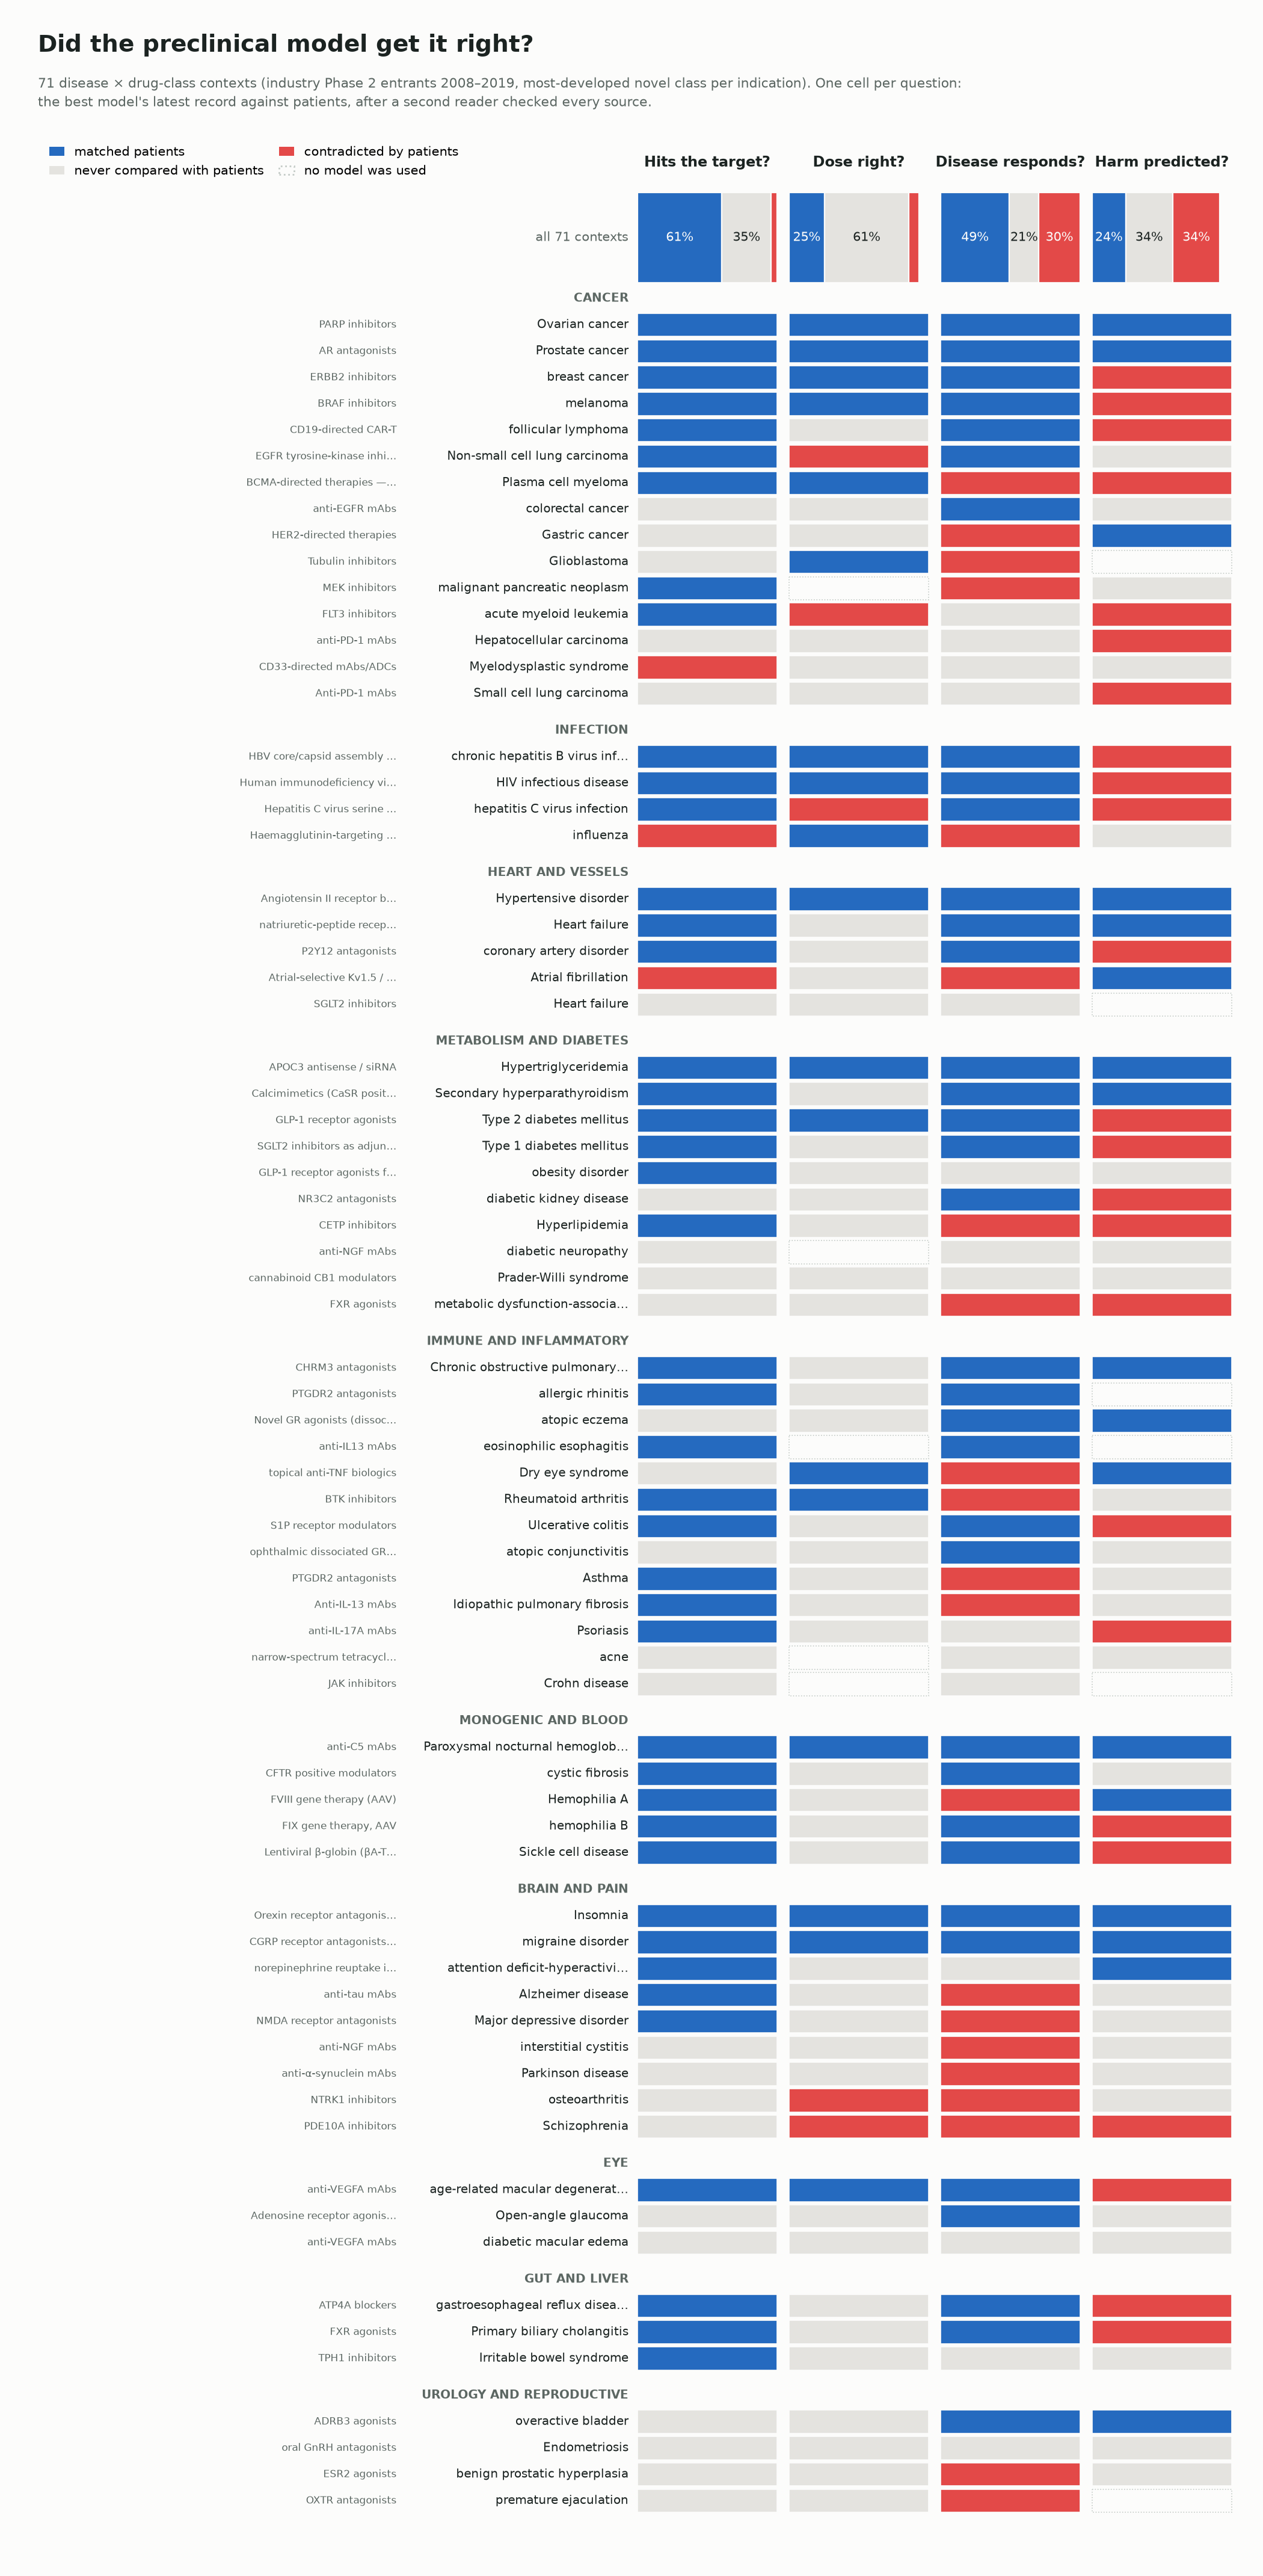

Here is the Python script that generated this plot:
"""Second attempt at the summary: one grid, three colours, read top to bottom.

    .venv/bin/python analyses/model-system-atlas/drafts/summary_v2.py

Rows = the 71 contexts grouped by what kind of thing the disease is (not the DB area), columns = the four
questions, cell = latest checker-corrected status in three colours (matched / never compared /
contradicted). A one-line bar above each column gives the column's split. Reads from matrix_cells.csv.
"""
import csv
import os
from collections import Counter, defaultdict

import matplotlib
matplotlib.use("Agg")
import matplotlib.pyplot as plt
from matplotlib.patches import Patch, Rectangle

HERE = os.path.dirname(os.path.abspath(__file__))
SURFACE, INK, MUTED, RULE = "#fcfcfb", "#1b2321", "#5c6763", "#c4cbc7"
COL = {"matched": "#256abf", "never": "#e4e3df", "contra": "#e34948", "empty": "#fcfcfb"}
Q = [("engagement", "Hits the target?"), ("dose", "Dose right?"), ("efficacy", "Disease responds?"), ("safety", "Harm predicted?")]

GROUPS = {
    "Cancer": ["Non-small cell lung carcinoma", "breast cancer", "Prostate cancer", "colorectal cancer", "acute myeloid leukemia",
               "Hepatocellular carcinoma", "Plasma cell myeloma", "malignant pancreatic neoplasm", "Ovarian cancer", "melanoma",
               "Glioblastoma", "Myelodysplastic syndrome", "Gastric cancer", "Small cell lung carcinoma", "follicular lymphoma"],
    "Infection": ["HIV infectious disease", "chronic hepatitis B virus infection", "hepatitis C virus infection", "influenza"],
    "Heart and vessels": ["Atrial fibrillation", "Heart failure", "Hypertensive disorder", "coronary artery disorder"],
    "Metabolism and diabetes": ["Type 1 diabetes mellitus", "Type 2 diabetes mellitus", "obesity disorder", "Hyperlipidemia", "Hypertriglyceridemia",
                                "metabolic dysfunction-associated steatohepatitis", "Prader-Willi syndrome", "diabetic kidney disease",
                                "diabetic neuropathy", "Secondary hyperparathyroidism"],
    "Immune and inflammatory": ["Rheumatoid arthritis", "Psoriasis", "Crohn disease", "Ulcerative colitis", "Asthma",
                                "Chronic obstructive pulmonary disease", "Idiopathic pulmonary fibrosis", "allergic rhinitis",
                                "atopic conjunctivitis", "eosinophilic esophagitis", "atopic eczema", "acne", "Dry eye syndrome"],
    "Monogenic and blood": ["Hemophilia A", "hemophilia B", "Sickle cell disease", "Paroxysmal nocturnal hemoglobinuria", "cystic fibrosis"],
    "Brain and pain": ["Alzheimer disease", "Parkinson disease", "migraine disorder", "Major depressive disorder", "Schizophrenia",
                       "attention deficit-hyperactivity disorder", "Insomnia", "osteoarthritis", "interstitial cystitis"],
    "Eye": ["age-related macular degeneration", "diabetic macular edema", "Open-angle glaucoma"],
    "Gut and liver": ["Irritable bowel syndrome", "gastroesophageal reflux disease", "Primary biliary cholangitis"],
    "Urology and reproductive": ["overactive bladder", "benign prostatic hyperplasia", "premature ejaculation", "Endometriosis"],
}


def tri(s):
    if s in ("same", "neg", "other"):
        return "matched"
    if s == "contra":
        return "contra"
    if s == "untested":
        return "never"
    return "empty"


def main():
    rows = [r for r in csv.DictReader(open(os.path.join(HERE, "matrix_cells.csv"))) if r["checked"] == "True"]
    by = defaultdict(dict); mech = {}; disease_of = {}
    for r in rows:
        by[r["context"]][r["question"]] = tri(r["status_checked"])
        mech[r["context"]] = r["mechanism"]; disease_of[r["context"]] = r["disease"]
    ctx_by_disease = defaultdict(list)
    for c, d in disease_of.items():
        ctx_by_disease[d].append(c)
    groups = {g: [c for d in ds for c in sorted(ctx_by_disease.get(d, []))] for g, ds in GROUPS.items()}
    placed = {c for cs in groups.values() for c in cs}
    missing = sorted(set(by) - placed)
    if missing:
        groups["Unplaced"] = missing
    GROUPS.clear(); GROUPS.update(groups)

    # order within group: most matched first, most contradicted last
    def key(d):
        c = Counter(by[d].values()); return (-c["matched"], c["contra"], disease_of[d].lower())
    order = []
    for g, ds in GROUPS.items():
        ds = [d for d in ds if d in by]
        order.append((g, sorted(ds, key=key)))

    n = sum(len(ds) for _, ds in order); ngroups = len(order)
    rh = 0.21; top_h = 2.7; fig_h = top_h + n * rh + ngroups * 0.3 + 0.8
    fig = plt.figure(figsize=(10.5, fig_h), dpi=200, facecolor=SURFACE)
    ax = fig.add_axes([0.5, 0.02, 0.48, 1 - (top_h + 0.1) / fig_h])
    ax.set_facecolor(SURFACE)
    y = 0
    ylabels = []
    for g, ds in order:
        ax.text(-0.02, y + 0.5, g.upper(), ha="right", va="center", fontsize=7.2, fontweight="bold", color=MUTED, transform=ax.transData)
        y += 1
        for d in ds:
            for j, (q, _) in enumerate(Q):
                s = by[d].get(q, "empty")
                ax.add_patch(Rectangle((j + 0.04, y + 0.06), 0.92, 0.88, facecolor=COL[s], edgecolor=SURFACE if s != "empty" else RULE,
                                       linewidth=0.6, linestyle="-" if s != "empty" else ":"))
            dis = disease_of[d]; m = (mech.get(d) or "").replace(" antibodies", " mAbs")
            dis = dis if len(dis) <= 30 else dis[:29] + "…"
            m = m if len(m) <= 26 else m[:25] + "…"
            ax.text(-0.02, y + 0.5, dis, ha="right", va="center", fontsize=7.2, color=INK)
            ax.text(-0.02, y + 0.5, m + "   " + " " * len(dis) * 2, ha="right", va="center", fontsize=5.6, color=MUTED, alpha=0) if False else None
            ax.text(-1.55, y + 0.5, m, ha="right", va="center", fontsize=6, color=MUTED)
            y += 1
        y += 0.4
    ax.set_xlim(0, 4); ax.set_ylim(y, 0)
    ax.set_xticks([]); ax.set_yticks([]); ax.tick_params(length=0)
    for sp in ax.spines.values(): sp.set_visible(False)

    # column splits above the grid
    tot = Counter(); split = {q: Counter(tri(r["status_checked"]) for r in rows if r["question"] == q) for q, _ in Q}
    bx = fig.add_axes([0.5, 1 - (top_h - 0.35) / fig_h, 0.48, 0.75 / fig_h]); bx.set_facecolor(SURFACE)
    for j, (q, _) in enumerate(Q):
        c = split[q]; N = sum(c.values()); x = j + 0.04; w = 0.92
        for s in ("matched", "never", "contra"):
            f = c[s] / N
            bx.add_patch(Rectangle((x, 0), w * f, 1, facecolor=COL[s], edgecolor=SURFACE, linewidth=0.8))
            if f > 0.09:
                bx.text(x + w * f / 2, 0.5, f"{100*f:.0f}%", ha="center", va="center", fontsize=7.5,
                        color=SURFACE if s != "never" else INK)
            x += w * f
    bx.set_xlim(0, 4); bx.set_ylim(0, 1); bx.set_xticks([]); bx.set_yticks([])
    for sp in bx.spines.values(): sp.set_visible(False)
    bx.text(-0.02, 0.5, f"all {n} contexts", ha="right", va="center", fontsize=7.5, color=MUTED, transform=bx.transData)
    for j, (_, t) in enumerate(Q):
        bx.text(j + 0.5, 1.25, t, ha="center", va="bottom", fontsize=8.5, color=INK, fontweight="bold", clip_on=False)

    fig.text(0.03, 1 - 0.28 / fig_h, "Did the preclinical model get it right?", fontsize=14, fontweight="bold", color=INK, va="top")
    fig.text(0.03, 1 - 0.62 / fig_h, f"{n} disease × drug-class contexts (industry Phase 2 entrants 2008–2019, most-developed novel class per "
             "indication). One cell per question:\nthe best model's latest record against patients, after a second reader checked every source.",
             fontsize=8, color=MUTED, va="top", linespacing=1.4)
    handles = [Patch(facecolor=COL["matched"], label="matched patients"), Patch(facecolor=COL["never"], label="never compared with patients"),
               Patch(facecolor=COL["contra"], label="contradicted by patients"),
               Patch(facecolor=SURFACE, edgecolor=RULE, linestyle=":", label="no model was used")]
    fig.legend(handles=handles, loc="upper left", bbox_to_anchor=(0.03, 1 - 1.12 / fig_h), ncol=2, frameon=False, fontsize=7.5,
               handlelength=1.2, columnspacing=1.2)
    out = os.path.join(HERE, "summary_v2.png"); fig.savefig(out, facecolor=SURFACE); print(out)
    if missing:
        print("unplaced:", missing)


if __name__ == "__main__":
    main()
